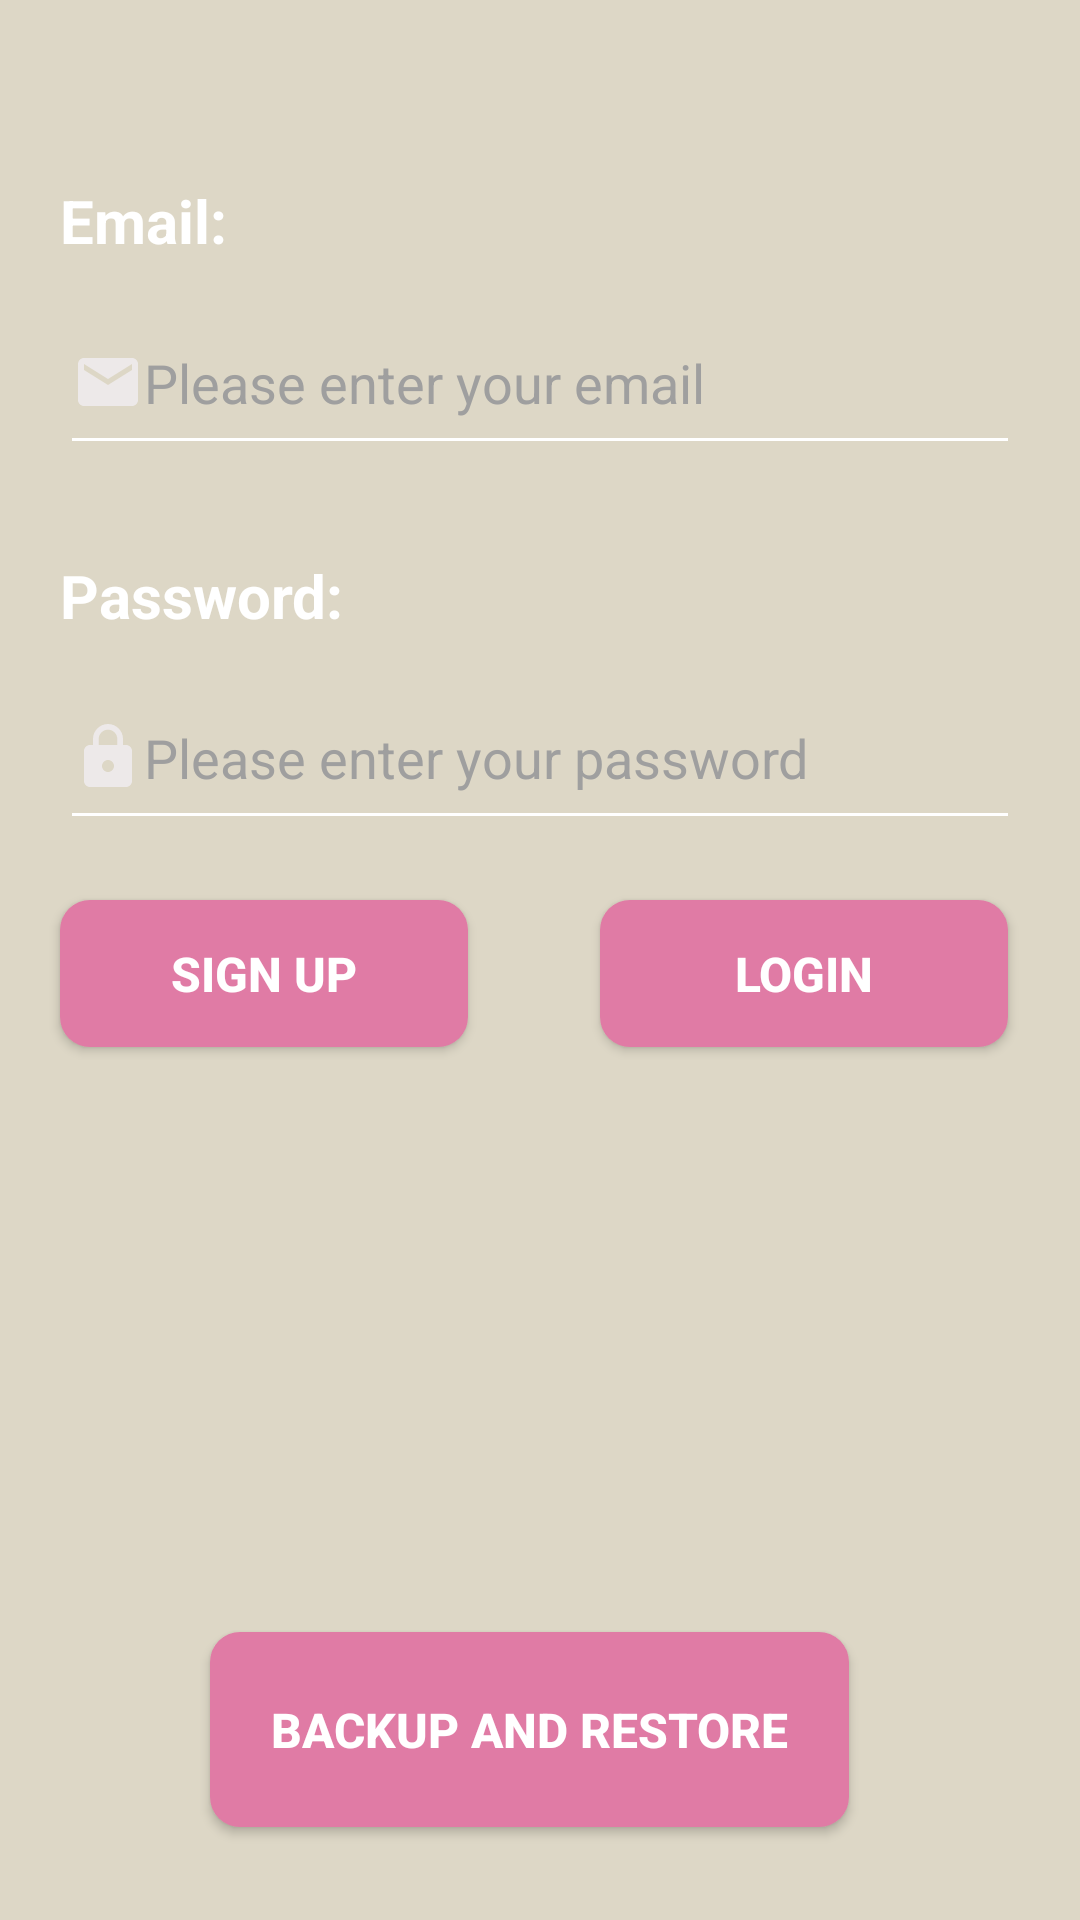

Here is an Android app screen rendered from its layout file. Give the layout XML and the strings, colors and styles it references.
<!-- AndroidManifest.xml: application theme AppTheme -->
<!-- res/layout/activity_login_and_restore.xml -->
<?xml version="1.0" encoding="utf-8"?>
<androidx.constraintlayout.widget.ConstraintLayout xmlns:android="http://schemas.android.com/apk/res/android"
    xmlns:app="http://schemas.android.com/apk/res-auto"
    xmlns:tools="http://schemas.android.com/tools"
    android:layout_width="match_parent"
    android:layout_height="match_parent"
    style="@style/SCREEN"
    android:foregroundTint="#FFFFFF"
    tools:context=".activities.Welcome">

    <LinearLayout
        android:id="@+id/linearLayout"
        android:layout_width="match_parent"
        android:layout_height="480dp"
        android:orientation="vertical"
        app:layout_constraintStart_toStartOf="parent"
        app:layout_constraintTop_toTopOf="parent">


        <TextView
            android:id="@+id/textView2"
            style="@style/TEXT"
            android:layout_width="268dp"
            android:layout_height="wrap_content"
            android:layout_marginStart="20dp"
            android:layout_marginTop="60dp"
            android:layout_marginEnd="201dp"
            android:layout_marginBottom="10dp"
            android:fontFamily="sans-serif"
            android:text="Email:"
            android:textColor="#FFFF"
            android:textSize="20sp"
            android:textStyle="bold"

            />

        <EditText
            android:id="@+id/tfName"
            android:layout_width="320dp"
            android:layout_height="58dp"
            android:layout_marginStart="20dp"
            android:layout_marginTop="0dp"
            android:backgroundTint="#FFF"
            android:drawableStart="@drawable/ic_email"
            android:ems="10"
            android:hint="Please enter your email"
            android:inputType="textPersonName"
            android:text=""
            android:textColorHint="#9F9F9F"
            tools:layout_editor_absoluteX="99dp"
            tools:layout_editor_absoluteY="819dp" />

        <TextView
            android:id="@+id/txtPass"
            style="@style/TEXT"
            android:layout_width="268dp"
            android:layout_height="wrap_content"
            android:layout_marginStart="20dp"
            android:layout_marginTop="30dp"
            android:layout_marginEnd="201dp"
            android:layout_marginBottom="10dp"
            android:fontFamily="sans-serif"
            android:text="Password:"
            android:textColor="#FFFF"
            android:textSize="20sp"
            android:textStyle="bold"

            />

        <EditText
            android:id="@+id/tfPass"
            android:layout_width="320dp"
            android:layout_height="58dp"
            android:layout_marginStart="20dp"
            android:layout_marginTop="0dp"
            android:backgroundTint="#FFF"
            android:drawableStart="@drawable/ic_lock"
            android:ems="10"
            android:hint="Please enter your password"
            android:inputType="textPersonName"
            android:text=""
            android:textColorHint="#9F9F9F"
            tools:layout_editor_absoluteX="99dp"
            tools:layout_editor_absoluteY="819dp" />

        <LinearLayout
            android:layout_width="400dp"
            android:layout_height="146dp"
            android:layout_marginTop="0dp"
            android:orientation="horizontal">

            <Button
                android:id="@+id/btnSign"
                style="@style/BUTTON"
                android:layout_width="136dp"
                android:layout_height="49dp"
                android:layout_marginStart="20dp"
                android:layout_marginTop="20dp"
                android:layout_marginEnd="40dp"
                android:layout_marginBottom="340dp"
                android:text="Sign Up"
                android:textSize="16sp"
                android:textStyle="bold" />

            <Button
                android:id="@+id/btnLogin"
                style="@style/BUTTON"
                android:layout_width="136dp"
                android:layout_height="49dp"
                android:layout_marginStart="4dp"
                android:layout_marginTop="20dp"
                android:layout_marginEnd="20dp"
                android:layout_marginRight="30dp"
                android:layout_marginBottom="120dp"
                android:text="Login"
                android:textSize="16sp"
                android:textStyle="bold" />
        </LinearLayout>

    </LinearLayout>

    <Button
        android:id="@+id/btnBackup"
        style="@style/BUTTON"
        android:layout_width="213dp"
        android:layout_height="65dp"
        android:layout_marginStart="70dp"
        android:layout_marginTop="64dp"
        android:text="Backup and Restore"
        android:textSize="16sp"
        android:textStyle="bold"
        app:layout_constraintStart_toStartOf="parent"
        app:layout_constraintTop_toBottomOf="@+id/linearLayout" />
    


</androidx.constraintlayout.widget.ConstraintLayout>
<!-- resources referenced by this layout -->
<resources>
  <!-- drawable ic_email (drawable) -->
  <vector android:autoMirrored="true" android:height="24dp"
      android:tint="#FFEDE9E9" android:viewportHeight="24"
      android:viewportWidth="24" android:width="24dp" xmlns:android="http://schemas.android.com/apk/res/android">
      <path android:fillColor="@android:color/white" android:pathData="M20,4L4,4c-1.1,0 -1.99,0.9 -1.99,2L2,18c0,1.1 0.9,2 2,2h16c1.1,0 2,-0.9 2,-2L22,6c0,-1.1 -0.9,-2 -2,-2zM20,8l-8,5 -8,-5L4,6l8,5 8,-5v2z"/>
  </vector>
  <!-- drawable ic_lock (drawable) -->
  <vector android:autoMirrored="true" android:height="24dp"
      android:tint="#FFEDE9E9" android:viewportHeight="24"
      android:viewportWidth="24" android:width="24dp" xmlns:android="http://schemas.android.com/apk/res/android">
      <path android:fillColor="@android:color/white" android:pathData="M18,8h-1L17,6c0,-2.76 -2.24,-5 -5,-5S7,3.24 7,6v2L6,8c-1.1,0 -2,0.9 -2,2v10c0,1.1 0.9,2 2,2h12c1.1,0 2,-0.9 2,-2L20,10c0,-1.1 -0.9,-2 -2,-2zM12,17c-1.1,0 -2,-0.9 -2,-2s0.9,-2 2,-2 2,0.9 2,2 -0.9,2 -2,2zM15.1,8L8.9,8L8.9,6c0,-1.71 1.39,-3.1 3.1,-3.1 1.71,0 3.1,1.39 3.1,3.1v2z"/>
  </vector>
  <style name="BUTTON">
          <item name="android:background">@drawable/roundstyle2</item>
          <item name="android:textColor">#FFF</item>
      </style>
  <style name="SCREEN">
          <item name="android:background">#DDD7C6</item>
      </style>
  <style name="TEXT">
          <item name="android:textColor">#000</item>
      </style>
  <style name="AppTheme" parent="Theme.AppCompat.Light">
  
          <item name="colorPrimary">@color/colorPrimary</item>
          <item name="colorPrimaryDark">@color/colorPrimaryDark</item>
          <item name="colorAccent">@color/colorAccent</item>
      </style>
  <!-- drawable roundstyle2 (drawable) -->
  <?xml version="1.0" encoding="utf-8"?>
  <shape xmlns:android="http://schemas.android.com/apk/res/android">
      <solid android:color="#E07BA5"/>
      <corners
  
          android:radius="10dp"
  
          />
  </shape>
  <color name="colorPrimary">#375B64</color>
  <color name="colorPrimaryDark">#375B64</color>
  <color name="colorAccent">#FFC400</color>
</resources>
